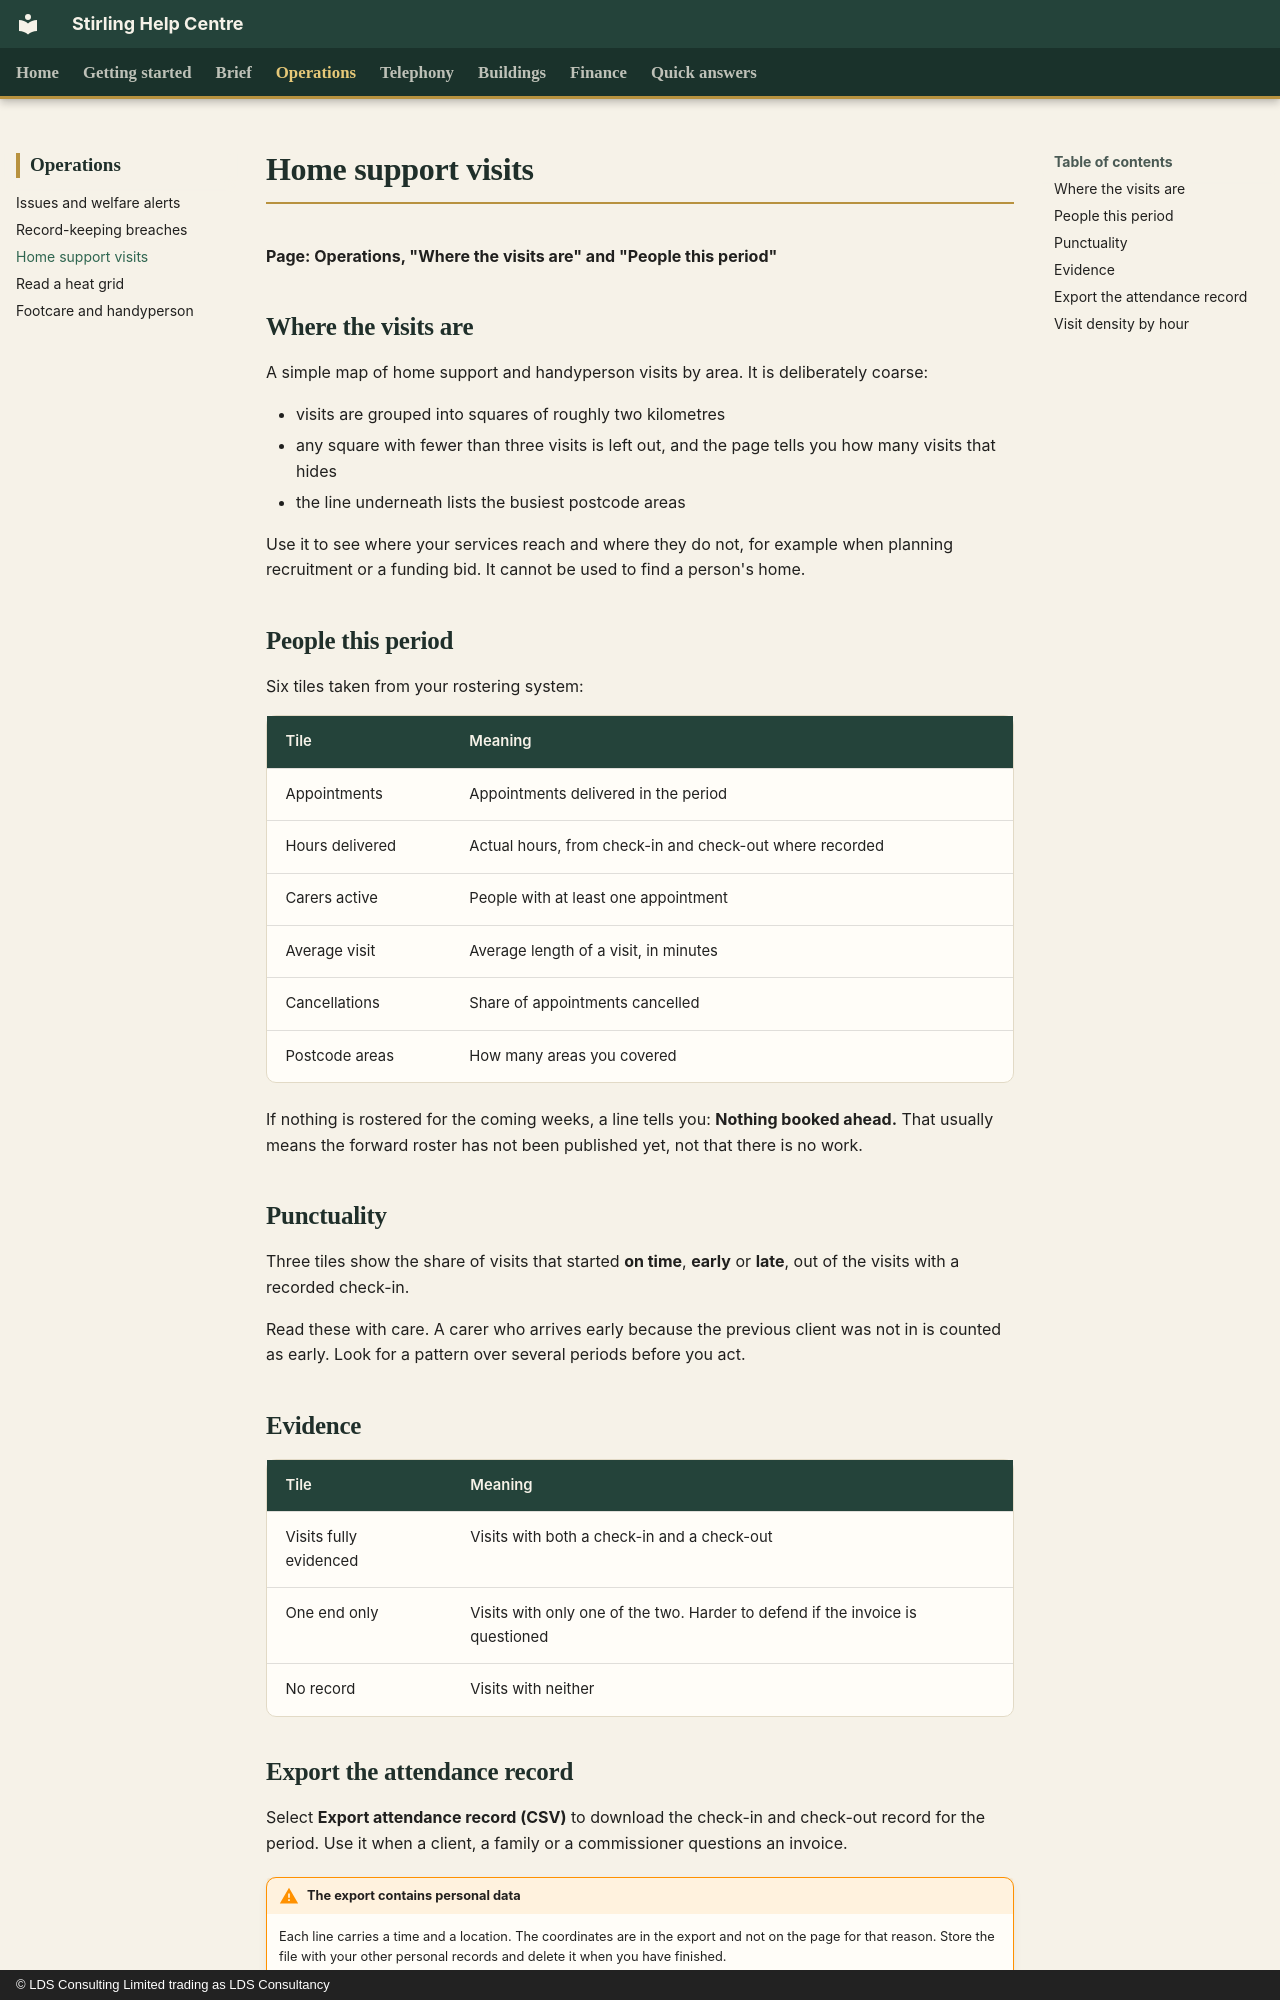

repository: CFLLDS/stirling-help · page: operations/home-support/index.html · generator: mkdocs · copyright: © LDS Consulting Limited trading as LDS Consultancy

# Home support visits

**Page: Operations, "Where the visits are" and "People this period"**

## Where the visits are

A simple map of home support and handyperson visits by area. It is deliberately coarse:

- visits are grouped into squares of roughly two kilometres
- any square with fewer than three visits is left out, and the page tells you how many visits that hides
- the line underneath lists the busiest postcode areas

Use it to see where your services reach and where they do not, for example when planning recruitment or a funding bid. It cannot be used to find a person's home.

## People this period

Six tiles taken from your rostering system:

| Tile | Meaning |
|---|---|
| Appointments | Appointments delivered in the period |
| Hours delivered | Actual hours, from check-in and check-out where recorded |
| Carers active | People with at least one appointment |
| Average visit | Average length of a visit, in minutes |
| Cancellations | Share of appointments cancelled |
| Postcode areas | How many areas you covered |

If nothing is rostered for the coming weeks, a line tells you: **Nothing booked ahead.** That usually means the forward roster has not been published yet, not that there is no work.

## Punctuality

Three tiles show the share of visits that started **on time**, **early** or **late**, out of the visits with a recorded check-in.

Read these with care. A carer who arrives early because the previous client was not in is counted as early. Look for a pattern over several periods before you act.

## Evidence

| Tile | Meaning |
|---|---|
| Visits fully evidenced | Visits with both a check-in and a check-out |
| One end only | Visits with only one of the two. Harder to defend if the invoice is questioned |
| No record | Visits with neither |
